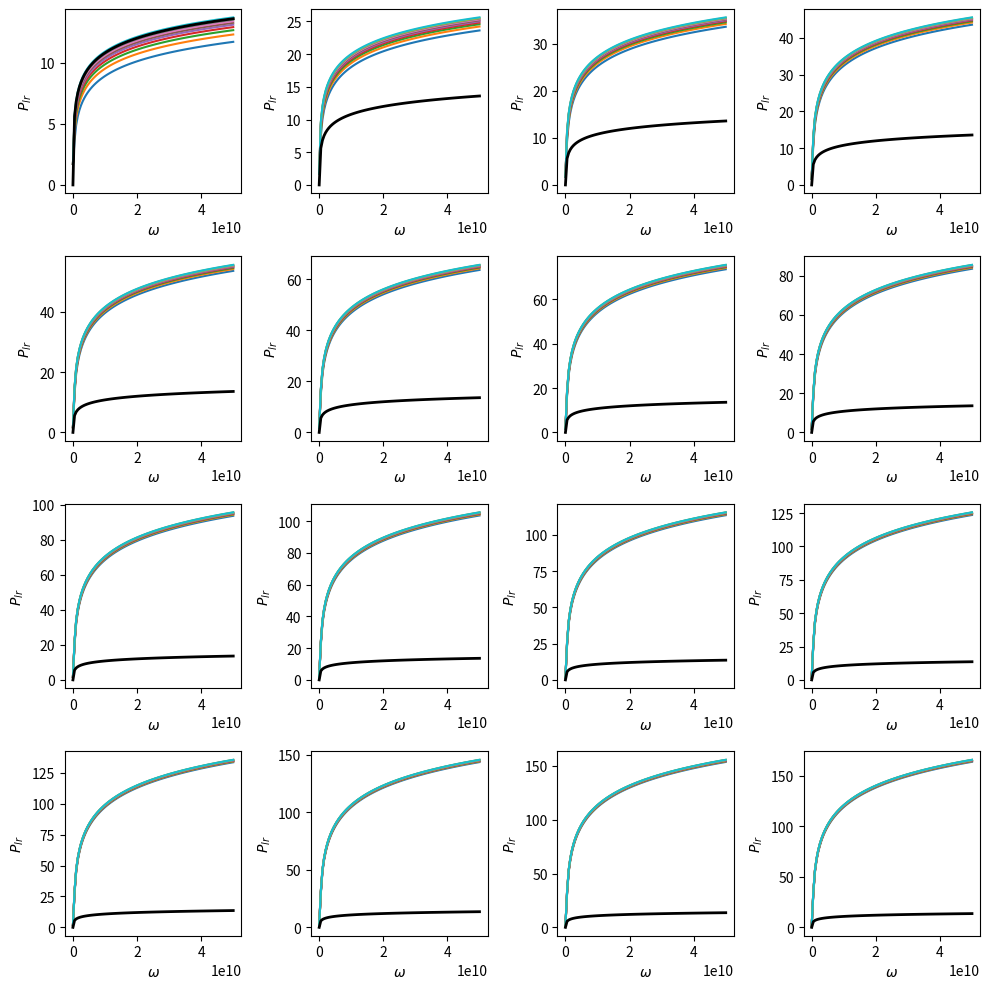
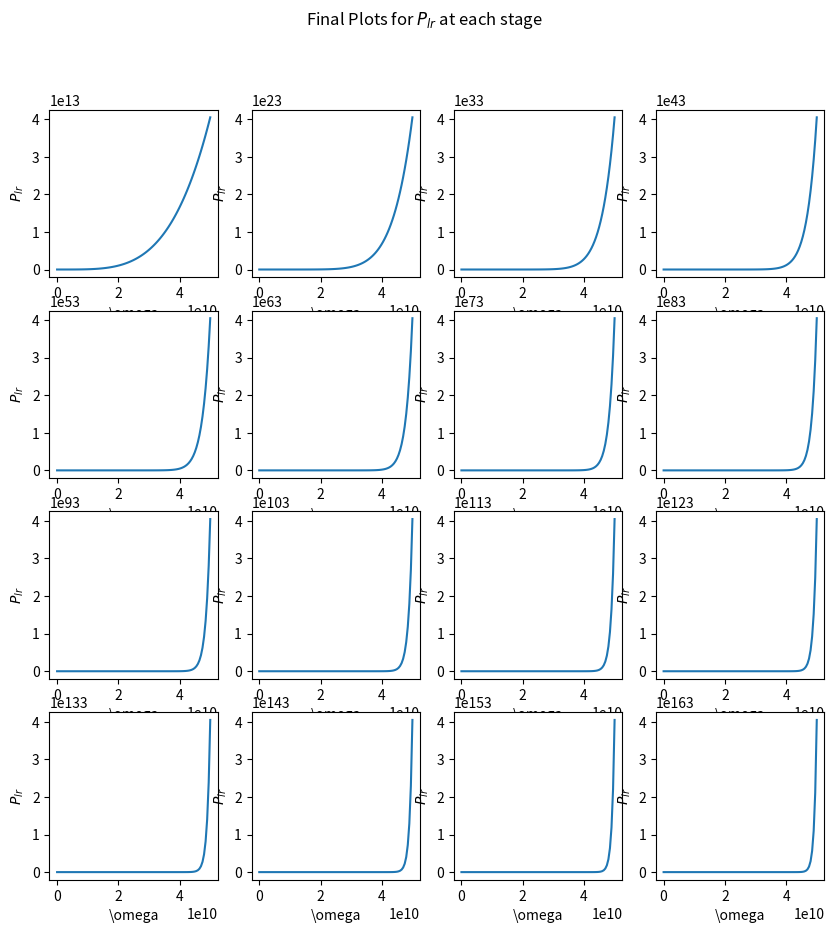
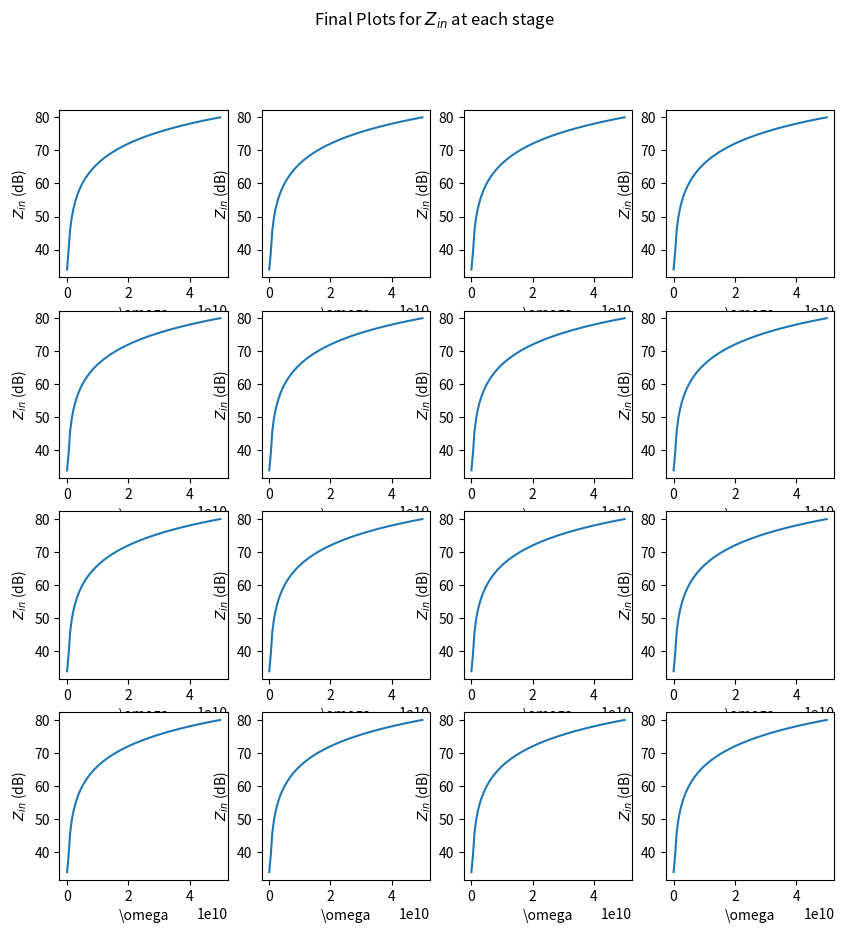
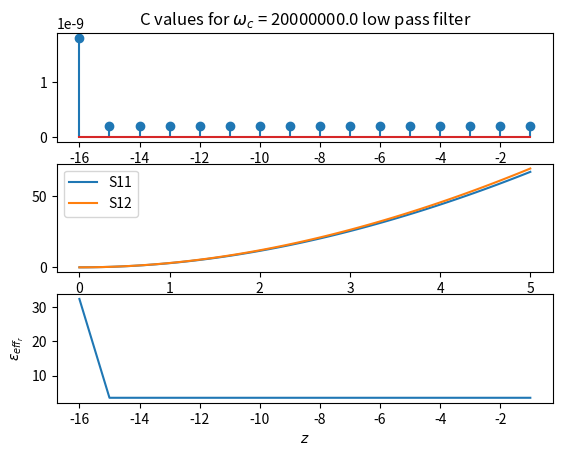

Recreate these plots in Python, in order.
import numpy as np
import matplotlib.pyplot as plt
from scipy import constants


# ----------- Actual Line fixed parameters ------------
c = constants.speed_of_light
epsilon0 = constants.epsilon_0
wc = 20e6
R0 = 50

N = 16

L0 = 1e-7 # [H/m] From KiCAD

# ----------- Line parameters for prototype low pass filter --------------

#L = L0*wc/R0
L = L0
Rs = R0
RL = R0

# ----------- Test Matrices for w and C ----------

wstart = 10e4
wstop = 50e9
wpoints = 100
w = np.linspace(wstart, wstop, wpoints)

# values from KiCAD
Cstart = 2e-10
Cstop = 2e-9
Cpoints = 10

C = np.linspace(Cstart, Cstop, Cpoints)

# --------- Storage Matrices -----------------

C_sel = np.zeros((N, 2))
Zin_sel = np.zeros((N, len(w)), dtype=np.complex256)
Plr_sel = np.zeros((N, len(w)), dtype=np.complex256)
S11 = np.zeros((len(w),), dtype=np.complex256)
S12 = S11
zpoints = N*8


# ----------- Comparison matrix -------------
Plr_req = 1 + (w/wc) ** 4

# ----------- Helpers ------------

def calculate_Zin_curr(L, w, C, Zin_prev):
    Z = np.zeros((len(C), len(w)), dtype=np.complex256)
    for i in range(0, len(C)):
        Z[i, : ] = 2*1j*L*w + Zin_prev*( (1-1j* C[i] * w*Zin_prev) / (1 + C[i]**2 * w**2 * Zin_prev**2) )
    #return 2*1j*L*w + Zin_prev*( (1-1j*np.outer(C, w*Zin_prev)) / (1 + C**2 * w**2 * Zin_prev**2))= )
    return Z

def calculate_Plr(Zin_curr):
    '''return 1 + (1 / (4 * Zin_prev)) * (
                (1 - Zin_prev) ** 2 + ( (Zin_prev**2 * (C**2).reshape(-1, 1)) + L**2 - 2*L* (Zin_prev * C.reshape(-1, 1))) * w**2 + (
                    4 * L ** 2 * (Zin_prev**2 * (C**2).reshape(-1, 1)) ) * w**4)'''
    return np.abs((Zin_curr + 1)**2/np.real(Zin_curr))

def select_best_C(Plr, Plr_req):
    diff = np.abs(np.abs(Plr)-Plr_req)
    row_means = np.mean(diff, axis=1)
    min_mean_row_number = np.argmin(row_means)
    #print(row_means)
    return min_mean_row_number, min(row_means)

def plot_plr_for_different_Cs(Plr, Plr_req, w, C, i, gridSize, ax):
    rows = len(Plr[:, 0])
    legend_str = []  # Create an empty list to store legend entries
    #ax.set_title(f'$P_{{lr}}$ - Iteration {i+1}')
    ax.set_xlabel('$\omega$')
    ax.set_ylabel("$P_{lr}$")
    for j in range(rows):
        ax.plot(w, np.log10(abs(Plr[j, :])))
    for j in range(rows):
        legend_str.append(str(C[j]))
    ax.plot(w, np.log10(Plr_req),  '-', linewidth=2, color='black')
    #ax.legend(legend_str)

def plot_final_Plrs(Plr_sel, w, ax):
    rows = len(Plr_sel[:, 0])
    for j in range(rows):
        ax.flat[j].plot(w, abs(Plr_sel[j, :]))
        ax.flat[j].set_xlabel("\omega")
        ax.flat[j].set_ylabel("$P_{lr}$")
        
def plot_final_filters(Plr_sel, Plr_req, w, ax):
    rows = len(Plr_sel[:, 0])
    for j in range(rows):
        #ax.flat[j].plot(w, 20*np.log10(np.sqrt(1/(1-Plr_sel[j, :]))))
        ax.flat[j].plot(w, 20*np.log10(np.sqrt(1/(1-Plr_req))))
        ax.flat[j].set_xlabel("\omega")
        ax.flat[j].set_ylabel("$P_{lr}$")
    
def plot_Zin_sel(Zin_sel, w, ax):
    rows = len(Plr_sel[:, 0])
    for j in range(rows):
        ax.flat[j].plot(w, 20*np.log10(abs(Zin_sel[j, :])))
        ax.flat[j].set_xlabel("\omega")
        ax.flat[j].set_ylabel("$Z_{in}$ (dB)")

# ---------- S parameters ---------------

def find_section_params(L_curr, C_curr, w):
    gamma = np.sqrt((1j*w*L_curr) * (1j*w*C_curr))
    Zc = np.sqrt(L_curr/C_curr)
    return gamma, Zc

def find_S_params(gamma, Zc, w, ZL):
    Gamma = (Zc-ZL)/(Zc+ZL)
    l = 3e-6
    X = np.exp(-gamma*l)

    S11 = ((1-X**2)/(1-X**2 * Gamma**2))*Gamma
    #S22 = S11
    S12 = ((1-Gamma**2)/(1-X**2 * Gamma**2))*X
    #S21 = S12
    return S11, S12
    


# ----------- Start iterations ------------

Zin_prev = RL*np.ones(wpoints)
# Create a square grid of subplots
gridSize = int(np.ceil(np.sqrt(N)))

fig_Plrs, axes = plt.subplots(gridSize, gridSize, figsize=(10, 10))

for i in range(0, N):
    Zin_curr = calculate_Zin_curr(L, w, C, Zin_prev)
    
    Plr = calculate_Plr(Zin_curr)

    plot_plr_for_different_Cs(Plr, Plr_req, w, C, i, gridSize, axes.flat[i])

    optimal_row, error = select_best_C(Plr, Plr_req)
    
    C_sel[i] = (C[optimal_row], error)
    Zin_sel[i, : ] = Zin_curr[optimal_row, : ]
    Plr_sel[i, : ] = Plr[optimal_row, : ]

    # --- S params ----
    gamma, Zc = find_section_params(L, C_sel[i][0], w)
    if (i == 0):
        S11, S12 = find_S_params(gamma, Zc, w, ZL=Zin_prev)
    else:
        S11_new, S12_new = find_S_params(gamma, Zc, w, ZL=Zin_prev)
        S11 = S11_new*S11 + S12_new*S12
        S12 = S11_new*S12 + S12_new*S11

    

    Zin_prev = Zin_curr[optimal_row, : ]

# Hide any remaining empty subplots
for i in range(N, gridSize*gridSize):
    axes.flat[i].axis('off')

plt.tight_layout()

fig_Plrs_final, axes_final = plt.subplots(gridSize, gridSize, figsize=(10, 10))
plot_final_Plrs(Plr_sel, w, axes_final)
fig_Plrs_final.suptitle("Final Plots for $P_{lr}$ at each stage")



fig_Zin_sel, axes_Zin_sel = plt.subplots(gridSize, gridSize, figsize=(10, 10))
plot_Zin_sel(Zin_sel, w, axes_Zin_sel)
fig_Zin_sel.suptitle("Final Plots for $Z_{in}$ at each stage")

plt.figure()
plt.subplot(3, 1, 1)
plt.stem(np.arange(N)-N, C_sel[:, 0])
plt.title(f"C values for $\omega_c$ = {wc} low pass filter")

plt.subplot(3, 1, 2)
plt.plot(w, 20*np.log10(abs(S11)))
plt.plot(w, 20*np.log10(abs(S12)))
plt.legend(["S11", "S12"])

e_eff = c**2 * 2*L * C_sel[ : , 0]
e_eff_r = e_eff/epsilon0

plt.subplot(3, 1, 3)
plt.plot(np.arange(N)-N, e_eff)
plt.ylabel("$\epsilon_{eff_r}$")
plt.xlabel("$z$")


plt.show()
